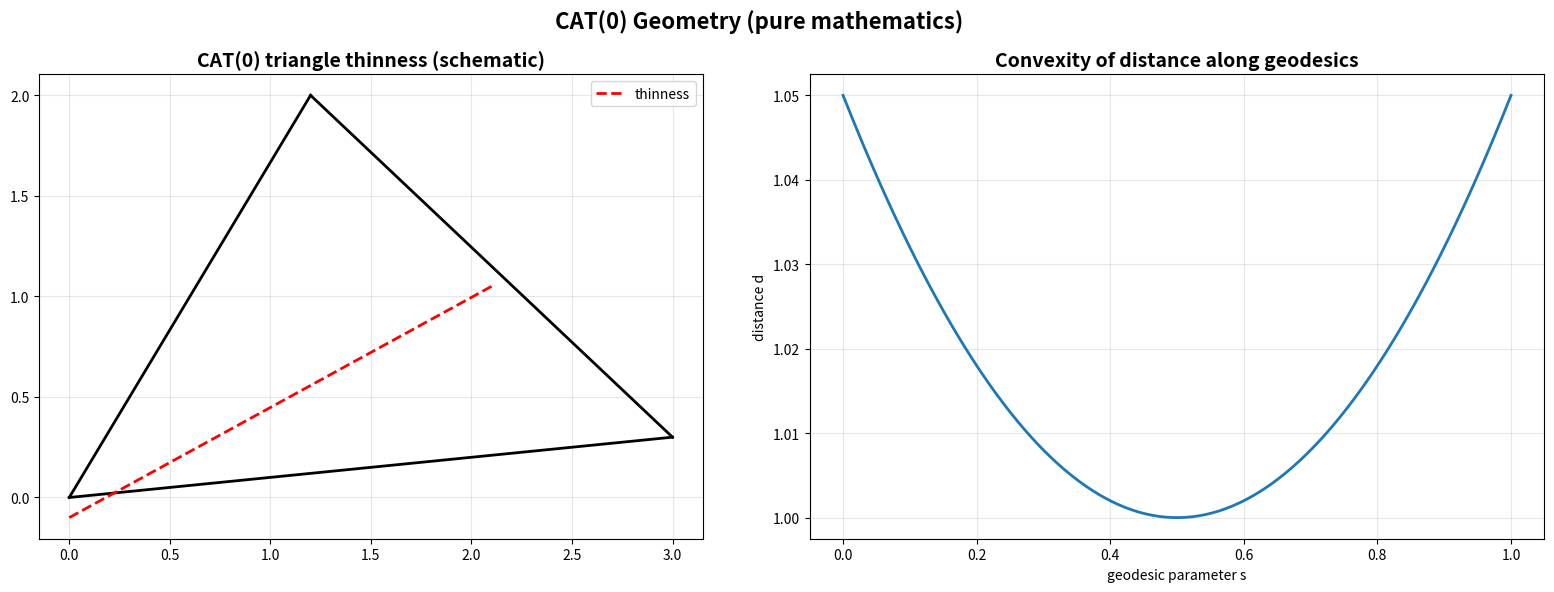

Here is the Python script that generated this plot: (Note: this script raises an exception after producing the figure.)
#!/usr/bin/env python3
"""
CAT(0) Geometry Generator (pure mathematics)
Geodesic triangle thinness schematic and convexity properties.
"""

import matplotlib.pyplot as plt
import numpy as np
from pathlib import Path
from typing import Dict, Any


def generate_cat0_geometry() -> Dict[str, Any]:
    fig, (ax1, ax2) = plt.subplots(1, 2, figsize=(16, 6))

    # 1) Triangle thinness (comparison with Euclidean)
    ax1.set_title("CAT(0) triangle thinness (schematic)", fontsize=14, weight='bold')
    A = np.array([0, 0])
    B = np.array([3, 0.3])
    C = np.array([1.2, 2.0])
    for P, Q in [(A,B), (B,C), (C,A)]:
        ax1.plot([P[0], Q[0]], [P[1], Q[1]], 'k-', lw=2)
    # thin geodesic "shortcut" inside triangle
    t = np.linspace(0, 1, 100)
    P1 = A*(1-t)[:,None] + C*t[:,None]
    P2 = A*(1-t)[:,None] + B*t[:,None]
    mid1 = 0.5*(P1 + P2) - np.array([0, 0.1])
    ax1.plot(mid1[:,0], mid1[:,1], 'r--', lw=2, label='thinness')
    ax1.set_aspect('equal')
    ax1.grid(True, alpha=0.3)
    ax1.legend()

    # 2) Convexity of distance function d(·,·) in CAT(0)
    ax2.set_title("Convexity of distance along geodesics", fontsize=14, weight='bold')
    s = np.linspace(0, 1, 200)
    d = 1 + 0.2*(s-0.5)**2  # convex profile schematic
    ax2.plot(s, d, lw=2)
    ax2.set_xlabel('geodesic parameter s')
    ax2.set_ylabel('distance d')
    ax2.grid(True, alpha=0.3)

    fig.suptitle("CAT(0) Geometry (pure mathematics)", fontsize=16, weight='bold')
    plt.tight_layout()
    out = Path("figures/outputs/cat0_geometry.png")
    fig.savefig(out, dpi=300, bbox_inches='tight')
    plt.close(fig)
    return {"file": str(out), "category": "advanced_mathematics", "topic": "cat0_geometry"}


if __name__ == "__main__":
    res = generate_cat0_geometry()
    print(f"Generated: {res['file']}")
